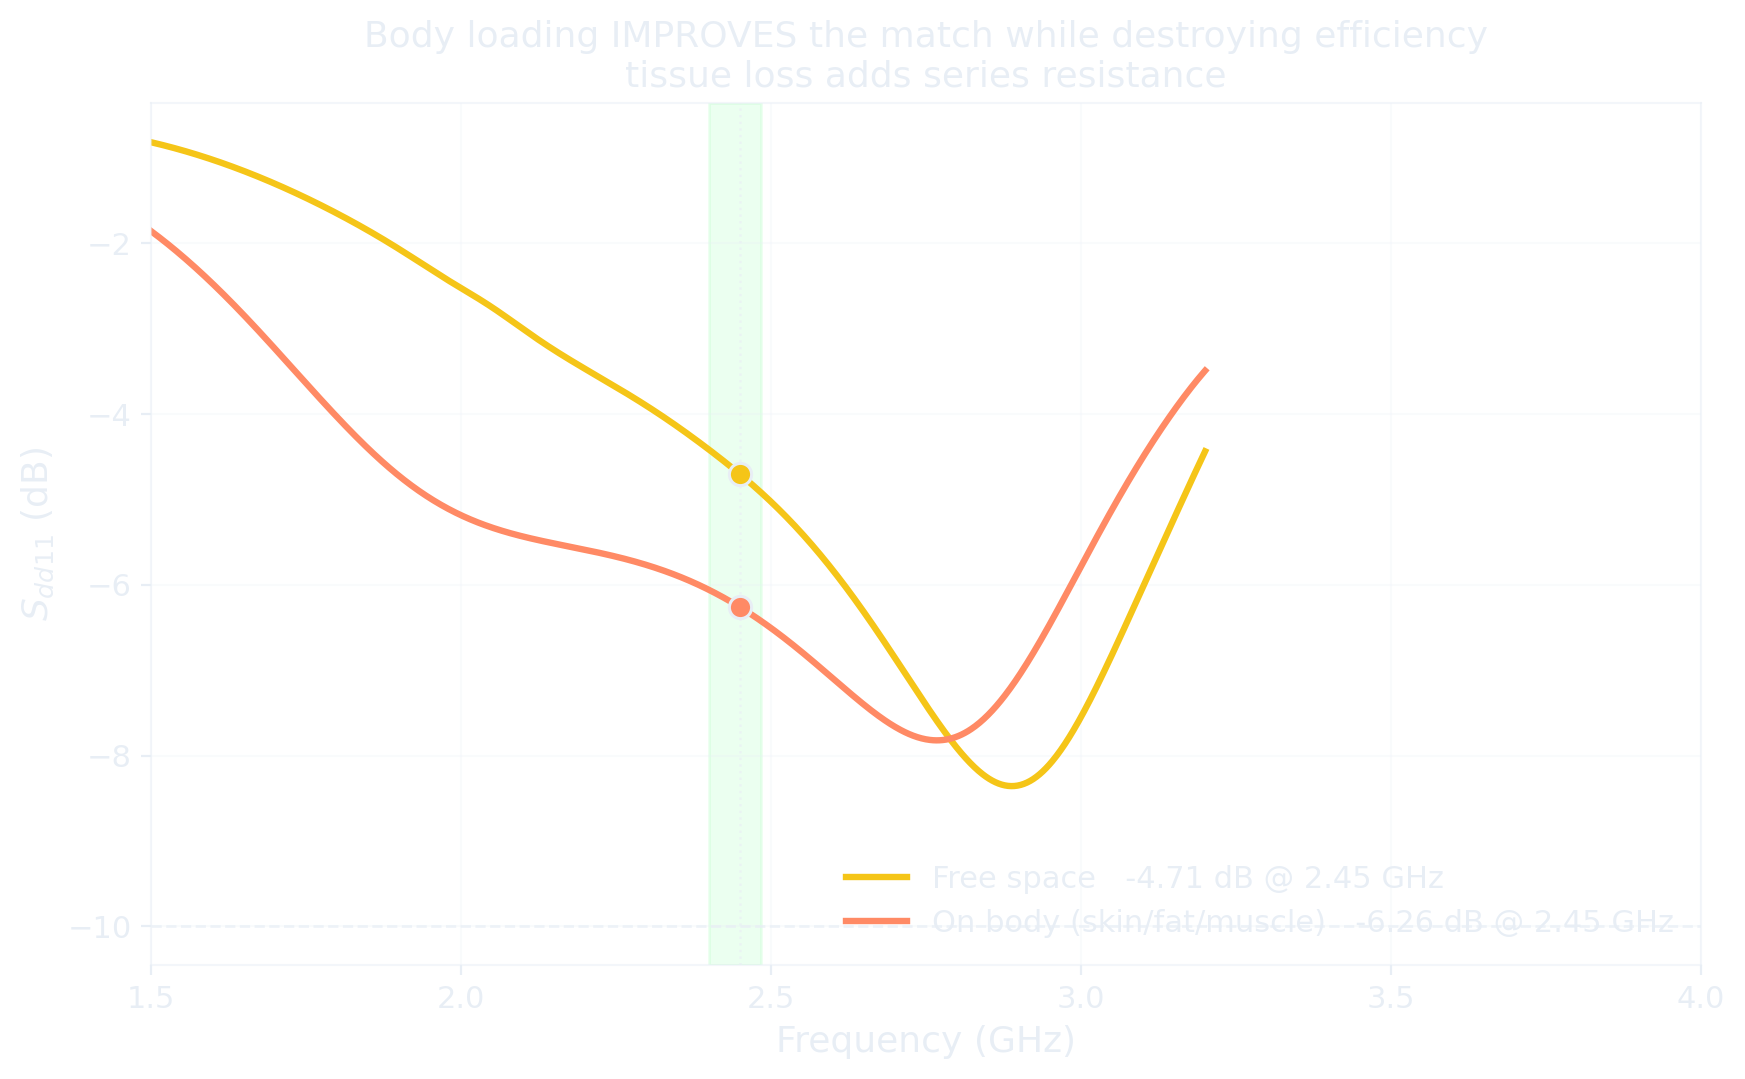

The data file committed next to this chart (first rows):
freq_GHz, Sdd11_dB_freespace, Sdd11_dB_onbody
1.5, -0.8162, -1.858
1.502, -0.8191, -1.867
1.503, -0.822, -1.876
1.505, -0.825, -1.885
1.507, -0.8279, -1.895
1.508, -0.8309, -1.904
1.51, -0.8339, -1.914
1.512, -0.8369, -1.923
1.514, -0.84, -1.933
1.515, -0.843, -1.942
1.517, -0.8461, -1.952
1.519, -0.8492, -1.962
1.52, -0.8523, -1.971
1.522, -0.8555, -1.981
1.524, -0.8587, -1.991
1.526, -0.8618, -2.001
1.527, -0.8651, -2.011
1.529, -0.8683, -2.021
1.531, -0.8716, -2.031
1.532, -0.8748, -2.041
1.534, -0.8781, -2.051
1.536, -0.8815, -2.061
1.537, -0.8848, -2.071
1.539, -0.8882, -2.082
1.541, -0.8916, -2.092
1.542, -0.895, -2.102
1.544, -0.8984, -2.113
1.546, -0.9019, -2.123
1.548, -0.9053, -2.133
1.549, -0.9088, -2.144
1.551, -0.9123, -2.155
1.553, -0.9159, -2.165
1.554, -0.9195, -2.176
1.556, -0.923, -2.187
1.558, -0.9266, -2.197
1.56, -0.9303, -2.208
1.561, -0.9339, -2.219
1.563, -0.9376, -2.23
1.565, -0.9413, -2.241
1.566, -0.945, -2.252
1.568, -0.9487, -2.263
1.57, -0.9525, -2.274
1.571, -0.9563, -2.285
1.573, -0.9601, -2.296
1.575, -0.9639, -2.307
1.577, -0.9677, -2.319
1.578, -0.9716, -2.33
1.58, -0.9755, -2.341
1.582, -0.9794, -2.353
1.583, -0.9833, -2.364
1.585, -0.9873, -2.376
1.587, -0.9913, -2.387
1.588, -0.9953, -2.399
1.59, -0.9993, -2.41
1.592, -1.003, -2.422
1.593, -1.007, -2.434
1.595, -1.011, -2.445
1.597, -1.016, -2.457
1.599, -1.02, -2.469
1.6, -1.024, -2.481
... 943 more rows
